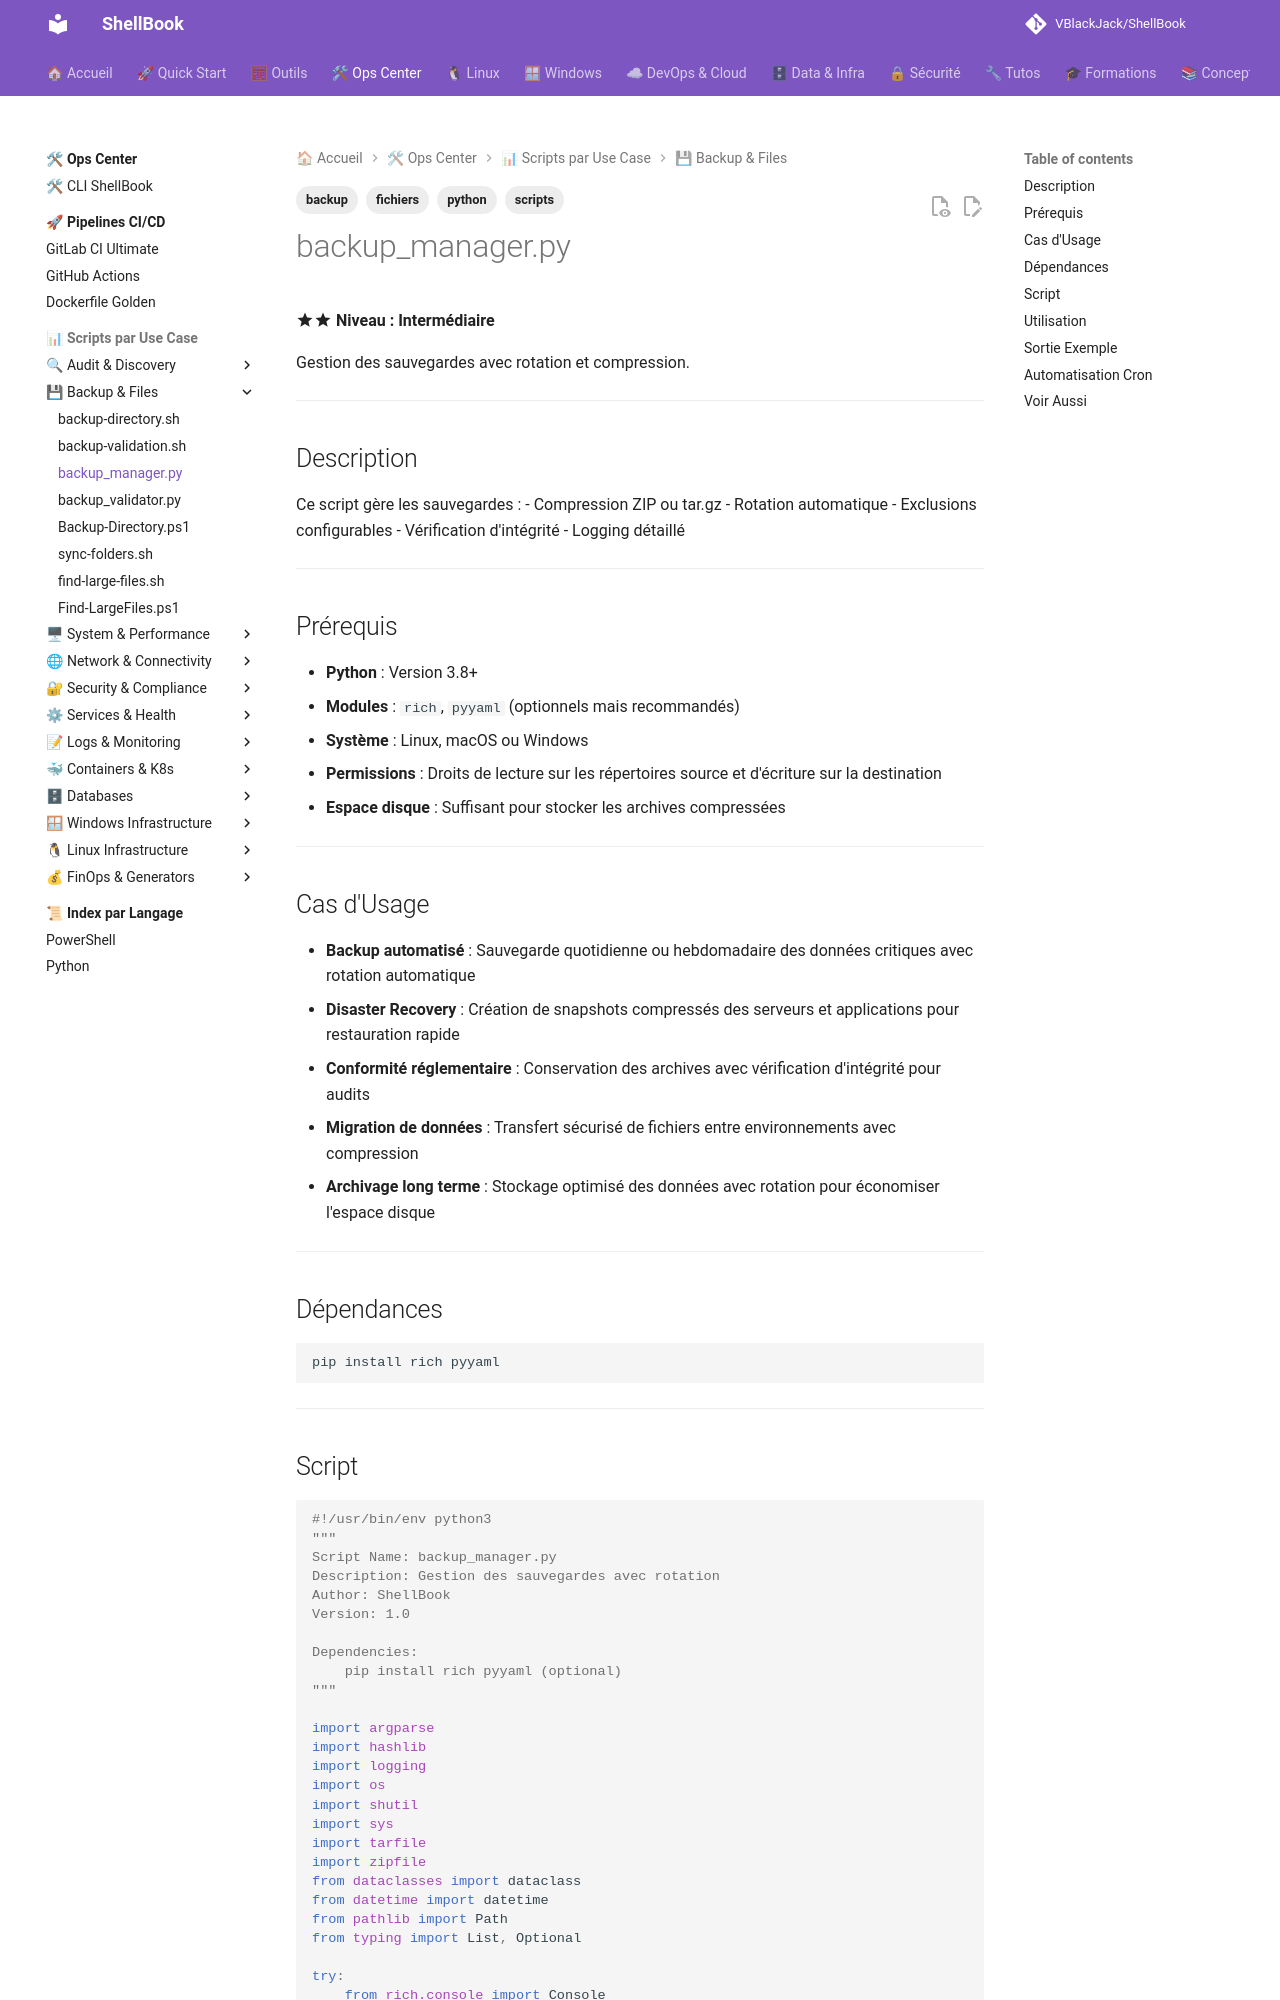

repository: VBlackJack/ShellBook · page: scripts/python/backup_manager/index.html · generator: mkdocs

---
tags:
  - scripts
  - python
  - backup
  - fichiers
---

# backup_manager.py

:material-star::material-star: **Niveau : Intermédiaire**

Gestion des sauvegardes avec rotation et compression.

---

## Description

Ce script gère les sauvegardes :
- Compression ZIP ou tar.gz
- Rotation automatique
- Exclusions configurables
- Vérification d'intégrité
- Logging détaillé

---

## Prérequis

- **Python** : Version 3.8+
- **Modules** : `rich`, `pyyaml` (optionnels mais recommandés)
- **Système** : Linux, macOS ou Windows
- **Permissions** : Droits de lecture sur les répertoires source et d'écriture sur la destination
- **Espace disque** : Suffisant pour stocker les archives compressées

---

## Cas d'Usage

- **Backup automatisé** : Sauvegarde quotidienne ou hebdomadaire des données critiques avec rotation automatique
- **Disaster Recovery** : Création de snapshots compressés des serveurs et applications pour restauration rapide
- **Conformité réglementaire** : Conservation des archives avec vérification d'intégrité pour audits
- **Migration de données** : Transfert sécurisé de fichiers entre environnements avec compression
- **Archivage long terme** : Stockage optimisé des données avec rotation pour économiser l'espace disque

---

## Dépendances

```bash
pip install rich pyyaml
```

---
